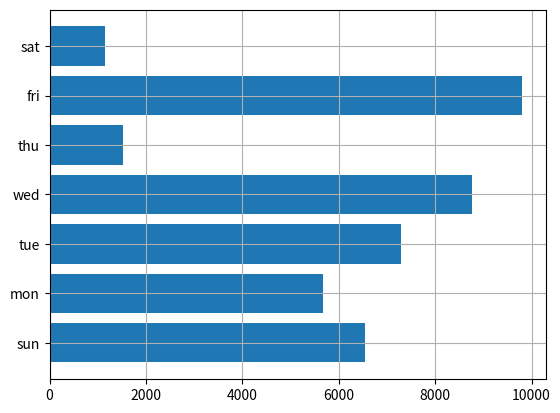

Write the Python code that produced this figure.
import matplotlib.pyplot as plt 
def creat_bar_cart(data,label):
    num_bars=len(data)
    positions=range(1,num_bars+1)
    plt.barh(positions,data,align='center')
    plt.yticks(positions,label)
    plt.grid()
    plt.show()

steps=[6543,5682,7300,8759,1530,9800,1150]
labels=['sun','mon','tue','wed','thu','fri','sat']
creat_bar_cart(steps,labels)